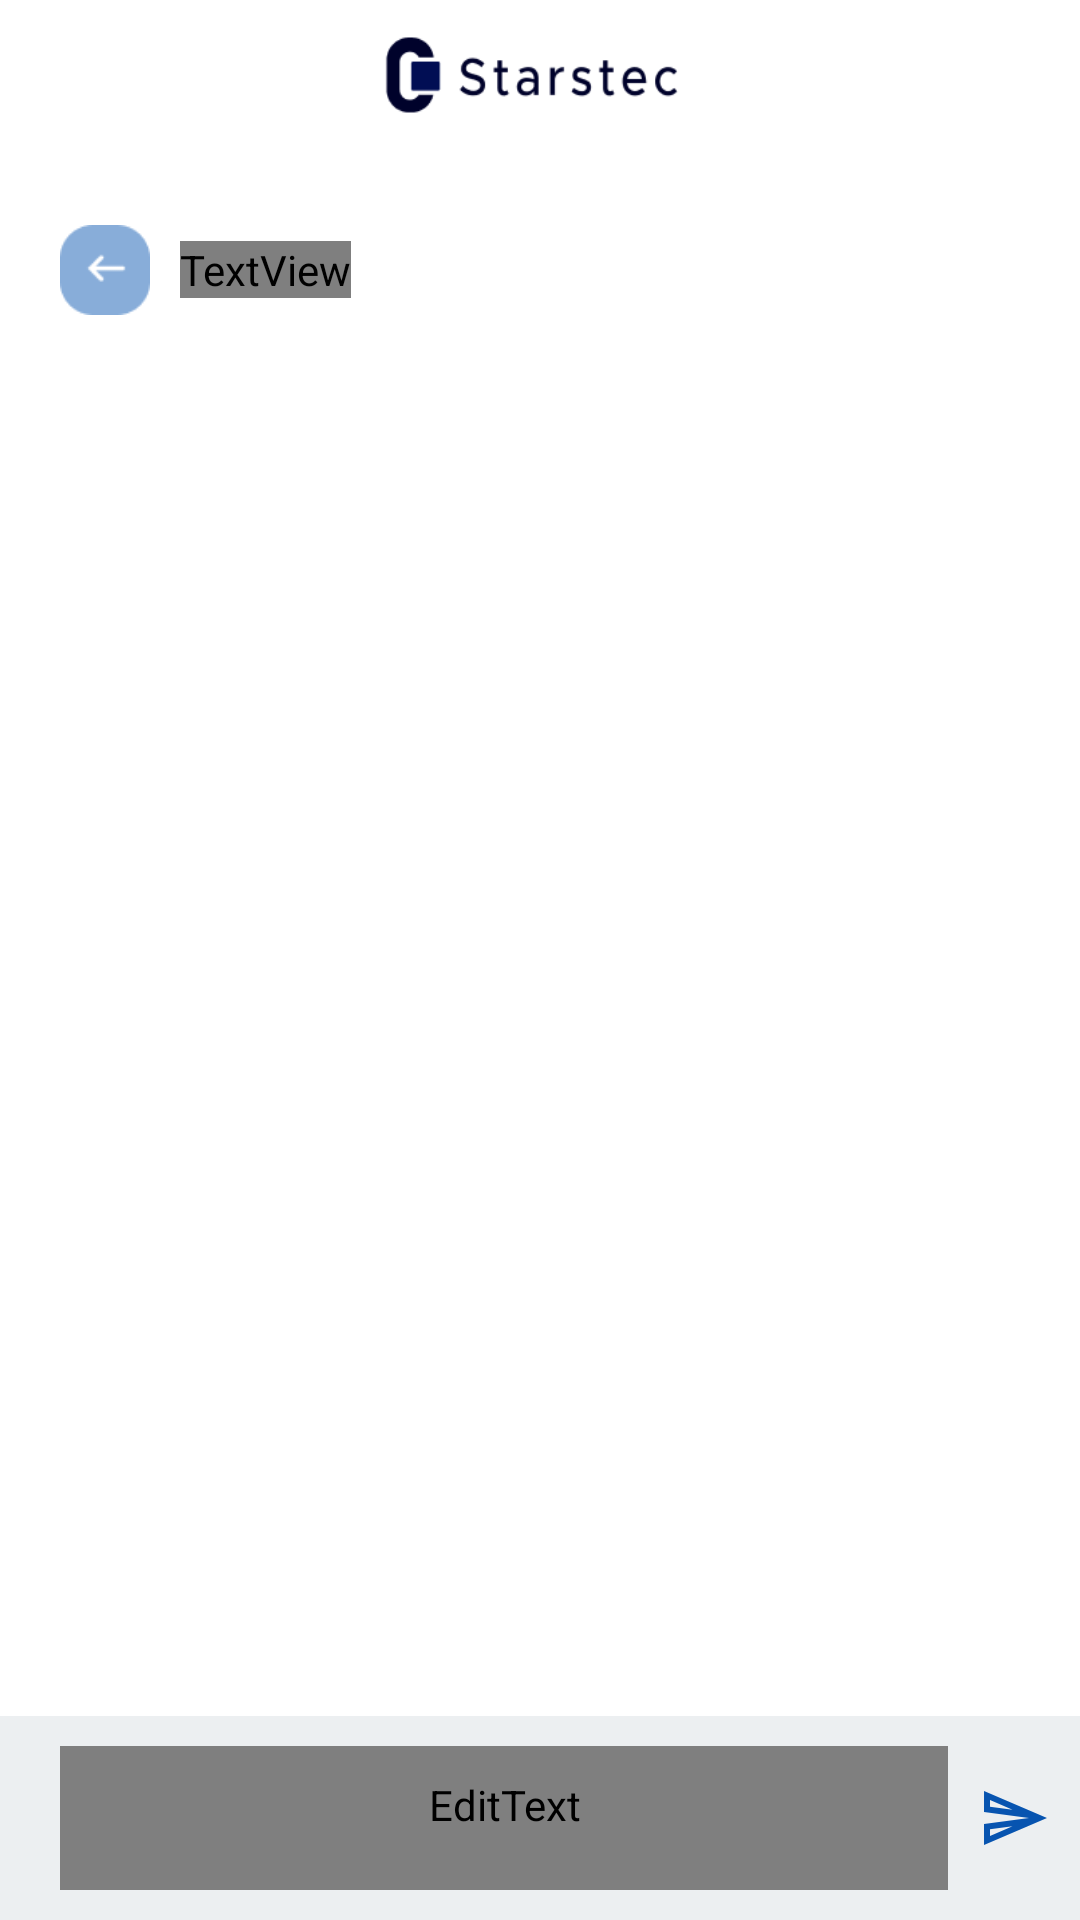

This screen was rendered from an Android layout file. Write that file and the resources it references.
<!-- AndroidManifest.xml: application theme Theme.Starstec -->
<!-- res/layout/activity_consultation.xml -->
<?xml version="1.0" encoding="utf-8"?>
<LinearLayout xmlns:android="http://schemas.android.com/apk/res/android"
    xmlns:app="http://schemas.android.com/apk/res-auto"
    xmlns:tools="http://schemas.android.com/tools"
    android:layout_width="match_parent"
    android:layout_height="match_parent"
    android:orientation="vertical"
    tools:context=".ui.fragment.DashboardFragment">

    <LinearLayout
        android:layout_width="match_parent"
        android:layout_height="wrap_content"
        android:orientation="vertical">

        <LinearLayout
            android:layout_width="match_parent"
            android:layout_height="50dp"
            android:background="@color/white"
            android:orientation="vertical">

            <ImageView
                android:layout_width="match_parent"
                android:layout_height="wrap_content"
                android:layout_gravity="left"
                android:src="@drawable/starsteclogo" />

        </LinearLayout>


        <LinearLayout
            android:layout_width="match_parent"
            android:layout_height="80dp"
            android:background="@color/white"
            android:orientation="horizontal">

            <ImageView
                android:id="@+id/btnback"
                android:layout_width="30dp"
                android:layout_height="30dp"
                android:layout_gravity="center"
                android:layout_marginStart="20dp"
                android:src="@drawable/backeda" />

            <TextView
                android:layout_width="wrap_content"
                android:layout_height="wrap_content"
                android:layout_gravity="center"
                android:layout_marginStart="10dp"
                android:fontFamily="@font/poppins"
                android:text="Consultation"
                android:textSize="15sp"
                android:textStyle="bold" />

        </LinearLayout>

    </LinearLayout>

    <androidx.recyclerview.widget.RecyclerView
        android:id="@+id/messageRecyclerView"
        android:layout_width="match_parent"
        android:layout_height="0dp"
        android:layout_weight="1"
        android:background="@android:color/white" />

    <LinearLayout
        android:id="@+id/linearLayout"
        android:layout_width="match_parent"
        android:layout_height="wrap_content"
        android:background="@color/firebase_gray"
        android:orientation="horizontal"
        android:paddingHorizontal="10dp">

        <EditText
            android:id="@+id/messageEditText"
            android:layout_width="0dp"
            android:layout_height="wrap_content"
            android:layout_weight="1"
            android:layout_margin="10dp"
            android:fontFamily="@font/poppins"
            android:background="@drawable/edit_text_shadow"
            android:hint="Diskusikan disini ..."
            android:inputType="text"
            android:minHeight="48dp"
            android:padding="10dp" />

        <ImageView
            android:id="@+id/sendButton"
            android:layout_width="wrap_content"
            android:layout_height="wrap_content"
            android:layout_gravity="center"
            android:enabled="false"
            android:src="@drawable/outline_send_24" />

    </LinearLayout>

</LinearLayout>
<!-- resources referenced by this layout -->
<resources>
  <color name="firebase_gray">#ECEFF1</color>
  <color name="white">#FFFFFFFF</color>
  <!-- drawable edit_text_shadow (drawable) -->
  <?xml version="1.0" encoding="utf-8"?>
  <layer-list xmlns:android="http://schemas.android.com/apk/res/android">
      <item>
          <shape>
              <corners android:radius="5dp" />
          </shape>
      </item>
  
      <item
          android:left="2dp"
          android:right="2dp"
          android:top="2dp"
          android:bottom="2dp">
  
          <shape>
              <corners android:radius="20dp" />
              <solid android:color="#FFFFFF" />
          </shape>
      </item>
  </layer-list>
  <!-- drawable outline_send_24 (drawable) -->
  <vector xmlns:android="http://schemas.android.com/apk/res/android"
      android:width="24dp"
      android:height="24dp"
      android:autoMirrored="true"
      android:tint="#0754B0"
      android:viewportHeight="24"
      android:viewportWidth="24">
      <path
          android:fillColor="#0754B0"
          android:pathData="M4.01,6.03l7.51,3.22 -7.52,-1 0.01,-2.22m7.5,8.72L4,17.97v-2.22l7.51,-1M2.01,3L2,10l15,2 -15,2 0.01,7L23,12 2.01,3z" />
  </vector>
  <style name="Theme.Starstec" parent="Base.Theme.Starstec" />
  <color name="md_theme_light_primary">#3B3A3A</color>
  <color name="md_theme_light_onPrimary">#FFFFFF</color>
  <color name="md_theme_light_primaryContainer">#EADDFF</color>
  <color name="md_theme_light_onPrimaryContainer">#21005D</color>
  <color name="md_theme_light_secondary">#625B71</color>
  <color name="md_theme_light_onSecondary">#FFFFFF</color>
  <color name="md_theme_light_secondaryContainer">#FFCDDB</color>
  <color name="md_theme_light_onSecondaryContainer">#1D192B</color>
  <color name="md_theme_light_tertiary">#7D5260</color>
  <color name="md_theme_light_onTertiary">#FFFFFF</color>
  <color name="md_theme_light_tertiaryContainer">#FFD8E4</color>
  <color name="md_theme_light_onTertiaryContainer">#31111D</color>
  <color name="md_theme_light_error">#B3261E</color>
  <color name="md_theme_light_onError">#FFFFFF</color>
  <color name="md_theme_light_errorContainer">#F9DEDC</color>
  <color name="md_theme_light_onErrorContainer">#410E0B</color>
  <color name="md_theme_light_outline">#79747E</color>
  <color name="md_theme_light_background">#FFFBFE</color>
  <color name="md_theme_light_onBackground">#1C1B1F</color>
  <color name="md_theme_light_surface">#FFFBFE</color>
  <color name="md_theme_light_onSurface">#1C1B1F</color>
  <color name="md_theme_light_surfaceVariant">#E7E0EC</color>
  <color name="md_theme_light_onSurfaceVariant">#49454F</color>
  <color name="md_theme_light_inverseSurface">#313033</color>
  <color name="md_theme_light_inverseOnSurface">#F4EFF4</color>
  <color name="md_theme_light_inversePrimary">#D0BCFF</color>
</resources>
